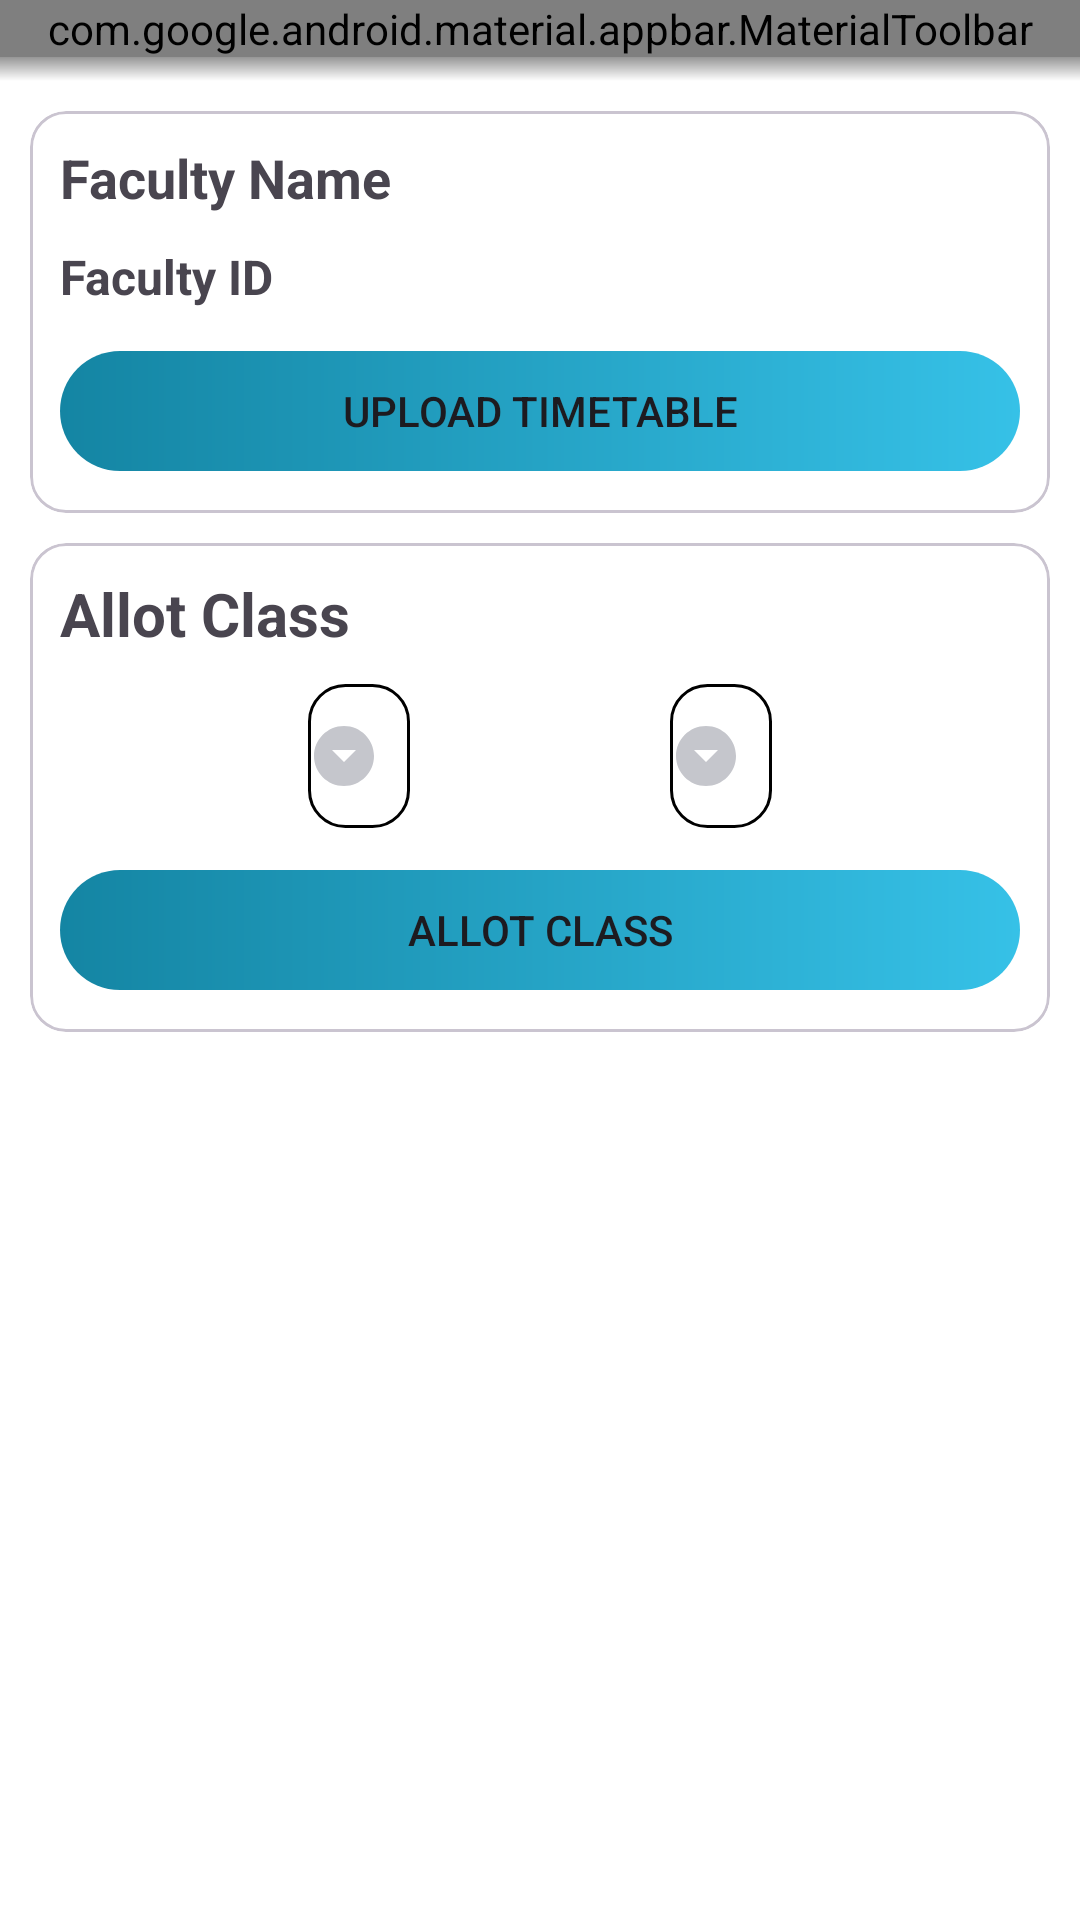

Android layout source for this screen:
<!-- AndroidManifest.xml: application theme Theme.ClassFlow -->
<!-- res/layout/fragment_admin_faculty_detail_screen.xml -->
<?xml version="1.0" encoding="utf-8"?>
<androidx.constraintlayout.widget.ConstraintLayout xmlns:android="http://schemas.android.com/apk/res/android"
    xmlns:tools="http://schemas.android.com/tools"
    android:layout_width="match_parent"
    android:layout_height="match_parent"
    xmlns:app="http://schemas.android.com/apk/res-auto"
    android:orientation="vertical"
    tools:context=".admin.adminFaculty.AdminFacultyDetailScreen"
    android:background="@color/white">

    <com.google.android.material.appbar.AppBarLayout
        android:layout_width="match_parent"
        android:layout_height="wrap_content"
        android:id="@+id/topnavbar"
        android:background="@color/white"
        app:layout_constraintTop_toTopOf="parent"
        app:layout_constraintStart_toStartOf="parent"
        app:layout_constraintEnd_toEndOf="parent">
        <com.google.android.material.appbar.MaterialToolbar
            android:layout_width="match_parent"
            android:layout_height="wrap_content"
            app:title="Faculty Details"
            android:id="@+id/toolbar"

            app:navigationIcon="@drawable/backward_button_left"
            app:titleTextColor="@color/light_blue"
            app:titleCentered="true">


        </com.google.android.material.appbar.MaterialToolbar>
        
        <ImageView
            android:id="@+id/shadowImage"
            android:layout_width="match_parent"
            android:layout_height="8dp"
            android:src="@drawable/shadow_backgorund"
            android:scaleType="fitXY"
            app:layout_constraintTop_toBottomOf="@id/topnavbar"
            app:layout_constraintStart_toStartOf="parent"
            app:layout_constraintEnd_toEndOf="parent" />


    </com.google.android.material.appbar.AppBarLayout>

    <com.google.android.material.card.MaterialCardView
        android:id="@+id/upload_tt_card"
        android:layout_width="match_parent"
        android:layout_height="wrap_content"
        app:cardBackgroundColor="@color/white"
        android:layout_margin="10dp"
        app:layout_constraintTop_toBottomOf="@id/topnavbar">
        <androidx.constraintlayout.widget.ConstraintLayout
            android:layout_width="match_parent"
            android:layout_height="wrap_content">
            <TextView
                android:id="@+id/facultyName"
                android:layout_width="wrap_content"
                android:layout_height="wrap_content"
                android:text="Faculty Name"
                android:textStyle="bold"
                android:layout_margin="10dp"
                app:layout_constraintStart_toStartOf="parent"
                app:layout_constraintTop_toTopOf="parent"
                android:textSize="18sp" />
            <TextView
                android:id="@+id/facultyId"
                android:layout_width="wrap_content"
                android:layout_height="wrap_content"
                android:text="Faculty ID"
                android:textStyle="bold"
                android:textSize="16sp"
                android:layout_margin="10dp"
                app:layout_constraintTop_toBottomOf="@id/facultyName"
                app:layout_constraintStart_toStartOf="parent"/>
            

            <ImageView
                android:layout_width="match_parent"
                android:layout_height="40dp"
                android:layout_marginStart="10dp"
                android:layout_marginEnd="10dp"
                android:background="@drawable/admin_btn_card_gradient_color"
                android:scaleType="centerCrop"
                app:layout_constraintTop_toBottomOf="@id/facultyId"
                app:layout_constraintStart_toStartOf="parent"
                app:layout_constraintEnd_toEndOf="parent"
                app:layout_constraintBottom_toBottomOf="parent"
                />
            <Button
                android:id="@+id/uploadTimetableButton"
                android:layout_width="match_parent"
                android:layout_height="wrap_content"
                android:background="@android:color/transparent"
                android:text="Upload Timetable"
                android:layout_margin="10dp"
                app:layout_constraintTop_toBottomOf="@id/facultyId"
                app:layout_constraintStart_toStartOf="parent"
                app:layout_constraintEnd_toEndOf="parent"
                app:layout_constraintBottom_toBottomOf="parent"/>


        </androidx.constraintlayout.widget.ConstraintLayout>

    </com.google.android.material.card.MaterialCardView>

    <com.google.android.material.card.MaterialCardView
        android:id="@+id/admin_allot_class_card"
        android:layout_width="match_parent"
        android:layout_height="wrap_content"
        android:layout_margin="10dp"
        android:padding="10dp"
        android:backgroundTint="@color/white"
        app:layout_constraintTop_toBottomOf="@id/upload_tt_card"
        app:layout_constraintStart_toStartOf="parent">
        <androidx.constraintlayout.widget.ConstraintLayout
            android:layout_width="match_parent"
            android:layout_height="wrap_content">
            <TextView
                android:id="@+id/allot_class_heading"
                android:layout_width="match_parent"
                android:layout_height="wrap_content"
                android:text="Allot Class"
                android:textSize="20sp"
                android:textStyle="bold"
                android:layout_margin="10dp"
                app:layout_constraintStart_toStartOf="parent"
                app:layout_constraintTop_toTopOf="parent"/>
            <Spinner
                android:id="@+id/sectionSpinner"
                android:layout_width="wrap_content"
                android:layout_weight="1"
                android:paddingTop="10dp"
                android:paddingBottom="10dp"
                android:paddingStart="30dp"
                android:paddingEnd="30dp"
                android:background="@drawable/section_spinner"
                android:layout_marginStart="10dp"
                android:layout_marginTop="10dp"
                android:layout_marginBottom="10dp"
                android:layout_marginEnd="2dp"
                android:layout_height="48dp"
                app:layout_constraintEnd_toStartOf="@id/subjectSpinner"
                app:layout_constraintTop_toBottomOf="@id/allot_class_heading"
                app:layout_constraintStart_toStartOf="parent"
                />
            <Spinner
                android:id="@+id/subjectSpinner"
                android:layout_width="wrap_content"
                android:layout_weight="1"
                android:layout_marginHorizontal="5dp"
                android:background="@drawable/section_spinner"
                android:layout_height="48dp"
                android:gravity="end"
                android:layout_marginEnd="10dp"
                android:layout_marginTop="10dp"
                android:layout_marginBottom="10dp"
                android:layout_marginStart="2dp"
                android:paddingTop="10dp"
                android:paddingBottom="10dp"
                android:paddingStart="30dp"
                android:paddingEnd="30dp"
                app:layout_constraintStart_toEndOf="@id/sectionSpinner"
                app:layout_constraintTop_toBottomOf="@id/allot_class_heading"
                app:layout_constraintEnd_toEndOf="parent"/>
            

            <ImageView
                android:layout_width="match_parent"
                android:layout_height="40dp"
                android:layout_marginStart="10dp"
                android:layout_marginEnd="10dp"
                android:background="@drawable/admin_btn_card_gradient_color"
                android:scaleType="centerCrop"
                app:layout_constraintTop_toBottomOf="@id/subjectSpinner"
                app:layout_constraintStart_toStartOf="parent"
                app:layout_constraintEnd_toEndOf="parent"
                app:layout_constraintBottom_toBottomOf="parent"
                />

            <Button
                android:id="@+id/allotClassesButton"
                android:layout_width="match_parent"
                android:layout_height="wrap_content"
                android:layout_margin="10dp"
                android:text="Allot Class"
                android:background="@android:color/transparent"
                app:layout_constraintTop_toBottomOf="@id/subjectSpinner"
                app:layout_constraintBottom_toBottomOf="parent"
                app:layout_constraintStart_toStartOf="parent"
                app:layout_constraintEnd_toEndOf="parent" />



        </androidx.constraintlayout.widget.ConstraintLayout>
    </com.google.android.material.card.MaterialCardView>






    

</androidx.constraintlayout.widget.ConstraintLayout>
<!-- resources referenced by this layout -->
<resources>
  <color name="white">#FFFFFFFF</color>
  <!-- drawable admin_btn_card_gradient_color (drawable) -->
  <?xml version="1.0" encoding="utf-8"?>
  <shape xmlns:android="http://schemas.android.com/apk/res/android">
      <gradient
          android:startColor="#1485a3"
          android:endColor="#36c1e7" />
  
      <corners android:radius="25dp" />
  </shape>
  <!-- drawable backward_button_left (drawable) -->
  <vector xmlns:android="http://schemas.android.com/apk/res/android"
      android:width="28dp"
      android:height="28dp"
      android:viewportWidth="28"
      android:viewportHeight="28">
    <path
        android:pathData="M8.349,13.654C8.349,13.962 8.463,14.226 8.709,14.454L15.547,21.151C15.74,21.345 15.986,21.45 16.276,21.45C16.856,21.45 17.322,20.993 17.322,20.404C17.322,20.114 17.199,19.859 17.006,19.657L10.845,13.654L17.006,7.651C17.199,7.449 17.322,7.186 17.322,6.904C17.322,6.315 16.856,5.858 16.276,5.858C15.986,5.858 15.74,5.964 15.547,6.157L8.709,12.846C8.463,13.083 8.349,13.347 8.349,13.654Z"
        android:fillColor="#000000"/>
  </vector>
  <!-- drawable section_spinner (drawable) -->
  <?xml version="1.0" encoding="utf-8"?>
  <selector xmlns:android="http://schemas.android.com/apk/res/android">
      <item >
          <layer-list >
              <item>
                  <shape android:shape="rectangle">
                      <corners android:radius="12dp"/>
                      <stroke android:width="1dp" android:color="@color/black"/>
  
                      <padding android:right="10dp"/>
  
                  </shape>
  
              </item>
  
  
              <item android:drawable="@drawable/ic_drop_down_icon" android:gravity="center_vertical|end"/>
  
  
          </layer-list>
      </item>
  </selector>
  <!-- drawable shadow_backgorund (drawable) -->
  <?xml version="1.0" encoding="utf-8"?>
  <shape xmlns:android="http://schemas.android.com/apk/res/android">
      <gradient
          android:startColor="#69000000"
          android:endColor="@android:color/transparent"
          android:angle="270" />
  </shape>
  <style name="Theme.ClassFlow" parent="Base.Theme.ClassFlow" />
  <color name="black">#FF000000</color>
  <!-- drawable ic_drop_down_icon (drawable) -->
  <vector xmlns:android="http://schemas.android.com/apk/res/android" android:height="24dp" android:tint="#C5C6CC" android:viewportHeight="24" android:viewportWidth="24" android:width="24dp">
        
      <path android:fillColor="@android:color/white" android:pathData="M12,2C6.48,2 2,6.48 2,12s4.48,10 10,10 10,-4.48 10,-10S17.52,2 12,2zM12,14l-4,-4h8l-4,4z"/>
      
  </vector>
  <style name="Base.Theme.ClassFlow" parent="Theme.Material3.DayNight.NoActionBar">
          
          
      </style>
</resources>
